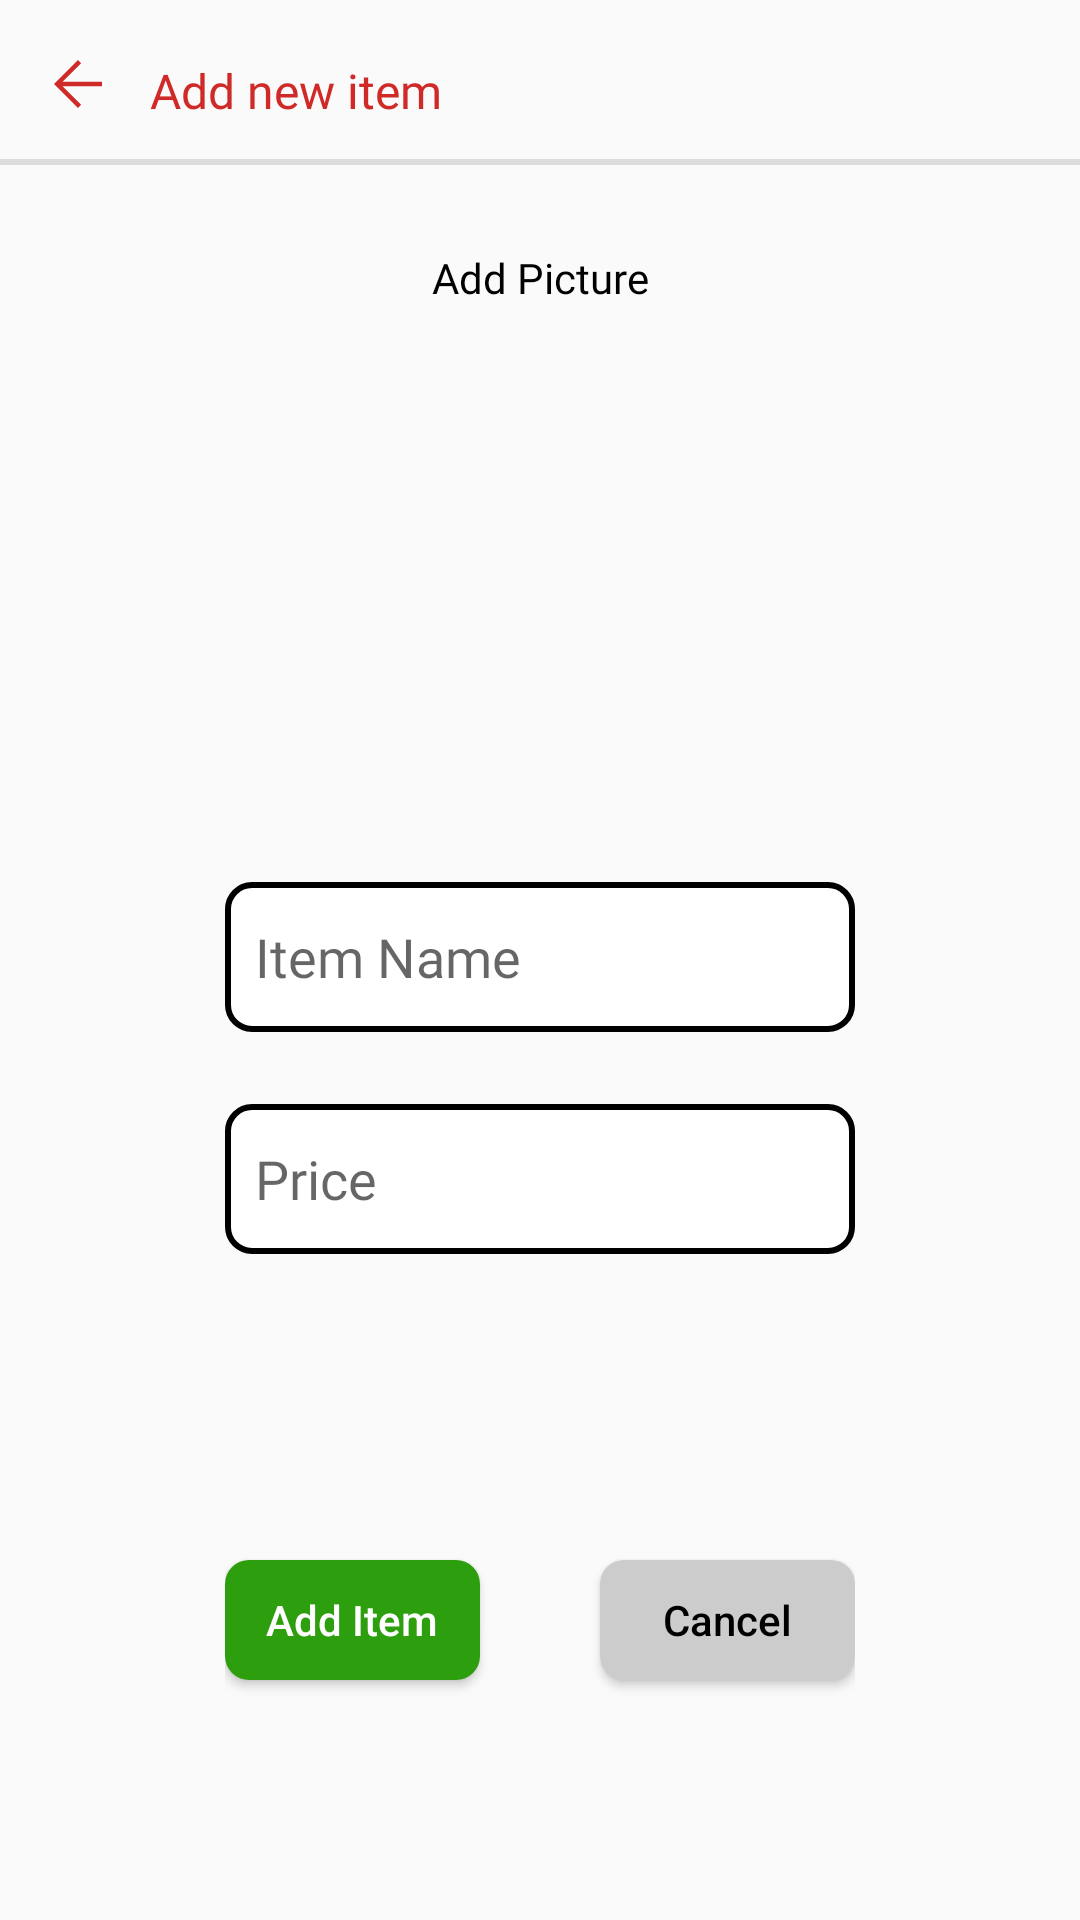

Here is an Android app screen rendered from its layout file. Give the layout XML and the strings, colors and styles it references.
<!-- AndroidManifest.xml: application theme Theme.family_kitchen -->
<!-- res/layout/fragment_family_add_item.xml -->
<?xml version="1.0" encoding="utf-8"?>
<androidx.constraintlayout.widget.ConstraintLayout xmlns:android="http://schemas.android.com/apk/res/android"
    xmlns:tools="http://schemas.android.com/tools"
    android:layout_width="match_parent"
    android:layout_height="match_parent"
    xmlns:app="http://schemas.android.com/apk/res-auto"
    tools:context=".ui.fragments.Family.FamilyAddItemFragment">



    <ImageView
        android:id="@+id/imageView5"
        android:layout_width="24dp"
        android:layout_height="24dp"
        android:layout_marginStart="14dp"
        android:layout_marginTop="16dp"
        android:src="@drawable/ic_arrow_back"
        app:layout_constraintStart_toStartOf="parent"
        app:layout_constraintTop_toTopOf="parent" />

    <TextView

        android:id="@+id/textView2"
        android:layout_width="wrap_content"
        android:layout_height="wrap_content"
        android:layout_marginStart="12dp"
        android:layout_marginTop="4dp"
        android:fontFamily="@font/poppins_medium"
        android:text="@string/add_new_item"
        android:textColor="@color/red"
        android:textSize="16dp"
        app:layout_constraintBottom_toBottomOf="@+id/imageView5"
        app:layout_constraintStart_toEndOf="@+id/imageView5"
        app:layout_constraintTop_toTopOf="@+id/imageView5"
        app:layout_constraintVertical_bias="0.571" />

    <View
        android:id="@+id/divider"
        android:layout_width="match_parent"
        android:layout_height="2dp"
        android:layout_marginTop="12dp"
        android:background="?android:attr/listDivider"
        app:layout_constraintEnd_toEndOf="parent"
        app:layout_constraintHorizontal_bias="0.0"
        app:layout_constraintStart_toStartOf="parent"
        app:layout_constraintTop_toBottomOf="@+id/textView2" />


    <TextView
        android:id="@+id/textView_add_picture"
        android:layout_width="wrap_content"
        android:layout_height="wrap_content"
        android:layout_marginTop="28dp"
        android:fontFamily="@font/poppins_medium"
        android:text="@string/add_picture"
        android:textColor="@color/black"
        app:layout_constraintEnd_toEndOf="parent"
        app:layout_constraintStart_toStartOf="parent"
        app:layout_constraintTop_toBottomOf="@+id/divider" />

    <ImageView
        android:id="@+id/imageView_item_picture"
        android:layout_width="120dp"
        android:layout_height="120dp"
        android:layout_marginTop="12dp"
        android:src="@drawable/image_place_holder"
        app:layout_constraintEnd_toEndOf="@+id/textView_add_picture"
        app:layout_constraintStart_toStartOf="@+id/textView_add_picture"
        app:layout_constraintTop_toBottomOf="@+id/textView_add_picture" />


    <EditText
        android:id="@+id/editText_item_name"
        android:layout_width="wrap_content"
        android:layout_height="50dp"
        android:layout_marginTop="60dp"
        android:background="@drawable/bg_edit_text"
        android:ems="10"
        android:fontFamily="@font/poppins_regular"
        android:hint="@string/item_name"
        android:inputType="textPersonName"
        android:paddingStart="10dp"
        android:paddingEnd="8dp"
        app:layout_constraintEnd_toEndOf="parent"
        app:layout_constraintStart_toStartOf="parent"
        app:layout_constraintTop_toBottomOf="@+id/imageView_item_picture" />

    <EditText
        android:id="@+id/editText_item_price"
        android:layout_width="wrap_content"
        android:layout_height="50dp"
        android:layout_marginTop="24dp"
        android:background="@drawable/bg_edit_text"
        android:ems="10"
        android:fontFamily="@font/poppins_regular"
        android:hint="@string/price"
        android:inputType="textPersonName"
        android:paddingStart="10dp"
        android:paddingEnd="8dp"
        app:layout_constraintEnd_toEndOf="parent"
        app:layout_constraintStart_toStartOf="parent"
        app:layout_constraintTop_toBottomOf="@+id/editText_item_name" />

    <LinearLayout
        android:id="@+id/linearLayout"
        android:layout_width="0dp"
        android:layout_height="76dp"
        android:layout_marginBottom="68dp"
        android:orientation="horizontal"
        android:weightSum="2"
        app:layout_constraintBottom_toBottomOf="parent"
        app:layout_constraintEnd_toEndOf="@+id/editText_item_price"
        app:layout_constraintHorizontal_bias="0.0"
        app:layout_constraintStart_toStartOf="@+id/editText_item_price">

        <Button
            android:id="@+id/button_accept"
            android:layout_width="wrap_content"
            android:layout_height="40dp"
            android:layout_marginTop="24dp"
            android:layout_weight="1"
            android:background="@drawable/bg_button"
            android:backgroundTint="@color/green"
            android:text="@string/add_item"
            android:textAllCaps="false"
            android:textColor="@color/white"
            app:layout_constraintStart_toEndOf="@+id/textView_store_name"
            app:layout_constraintTop_toBottomOf="@+id/textView_store_name" />

        <Button
            android:id="@+id/button_reject"
            android:layout_width="wrap_content"
            android:layout_height="40dp"
            android:layout_marginStart="40dp"
            android:layout_marginTop="24dp"
            android:layout_weight="1"
            android:background="@drawable/bg_button"
            android:backgroundTint="@color/grey_light"
            android:text="@string/cancel"
            android:textAllCaps="false"
            android:textColor="@color/black"
            app:layout_constraintStart_toStartOf="@+id/textView_delivery_date"
            app:layout_constraintTop_toBottomOf="@+id/textView_delivery_date" />


    </LinearLayout>
</androidx.constraintlayout.widget.ConstraintLayout>
<!-- resources referenced by this layout -->
<resources>
  <color name="black">#FF000000</color>
  <color name="green">#2D9E0D</color>
  <color name="grey_light">#CCCCCC</color>
  <color name="red">#CF2A27</color>
  <color name="white">#FFFFFFFF</color>
  <!-- drawable bg_button (drawable) -->
  <?xml version="1.0" encoding="utf-8"?>
  <shape xmlns:android="http://schemas.android.com/apk/res/android"
      android:shape="rectangle">
      <solid android:color="@color/red"></solid>
      <corners android:radius="8dp"/>
  
  </shape>
  <!-- drawable bg_edit_text (drawable) -->
  <?xml version="1.0" encoding="utf-8"?>
  <shape xmlns:android="http://schemas.android.com/apk/res/android"
      android:shape="rectangle">
      <stroke android:width="2dp"></stroke>
      <solid android:color="@color/white"></solid>
      <corners android:radius="8dp"/>
  
  </shape>
  <!-- drawable ic_arrow_back (drawable) -->
  <vector xmlns:android="http://schemas.android.com/apk/res/android"
      android:width="48dp"
      android:height="48dp"
      android:viewportWidth="48"
      android:viewportHeight="48"
      android:tint="@color/red">
    <path
        android:fillColor="@color/red"
        android:pathData="M24,40 L8,24 24,8 26.1,10.1 13.7,22.5H40V25.5H13.7L26.1,37.9Z"/>
  </vector>
  <string name="add_item">Add Item</string>
  <string name="add_new_item">Add new item</string>
  <string name="add_picture">Add Picture</string>
  <string name="cancel">Cancel</string>
  <string name="item_name">Item Name</string>
  <string name="price">Price</string>
  <style name="Theme.family_kitchen" parent="Theme.AppCompat.Light.NoActionBar">
          
          <item name="colorPrimary">@color/white</item>
          <item name="colorPrimaryVariant">@color/purple_700</item>
          <item name="colorOnPrimary">@color/white</item>
          
          <item name="colorSecondary">@color/teal_200</item>
          <item name="colorSecondaryVariant">@color/teal_700</item>
          <item name="colorOnSecondary">@color/black</item>
          
          <item name="android:statusBarColor">@color/grey_light</item>
          
      </style>
  <color name="purple_700">#FF3700B3</color>
  <color name="teal_200">#FF03DAC5</color>
  <color name="teal_700">#FF018786</color>
</resources>
